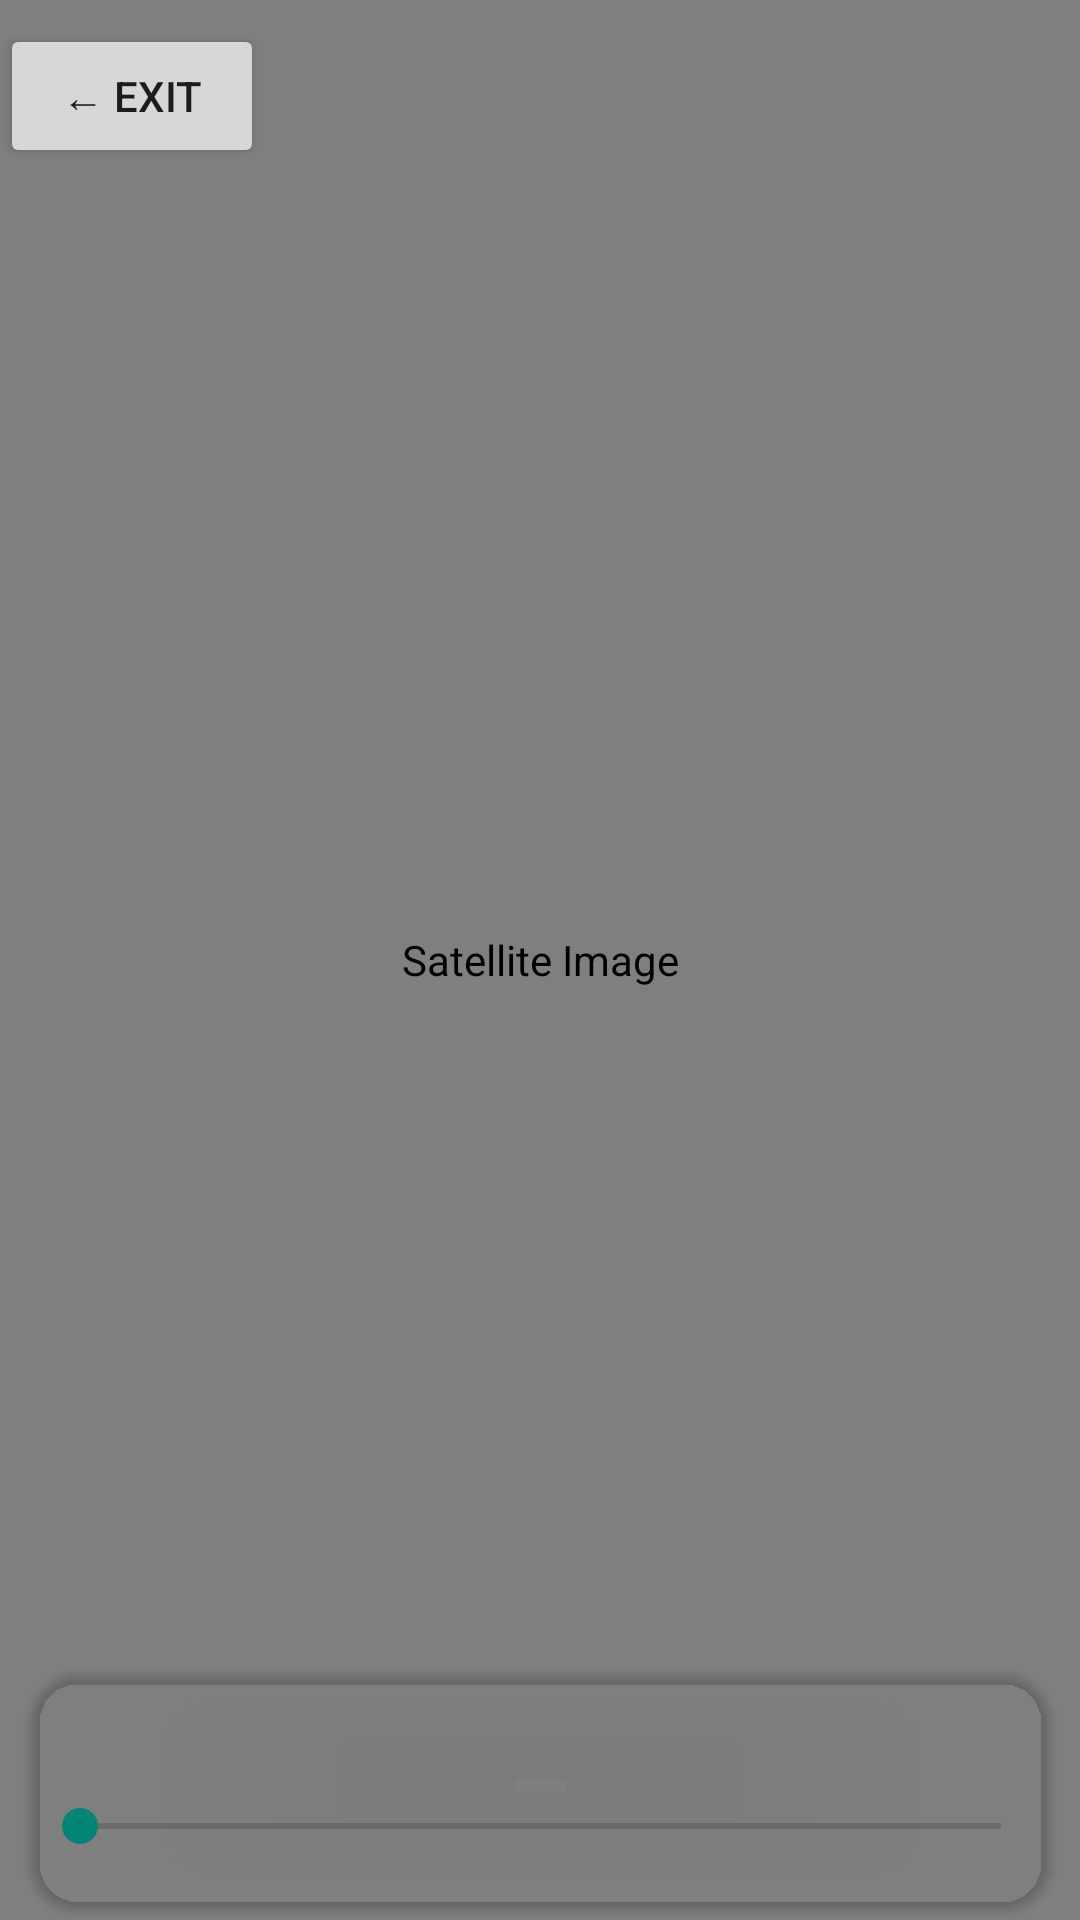

Write the Android layout XML for this screen, with the resource values it uses.
<!-- AndroidManifest.xml: application theme AppTheme.Compose -->
<!-- res/layout/activity_full_screen_sat_image.xml -->
<?xml version="1.0" encoding="utf-8"?>
<androidx.constraintlayout.widget.ConstraintLayout xmlns:android="http://schemas.android.com/apk/res/android"
    xmlns:app="http://schemas.android.com/apk/res-auto"
    xmlns:tools="http://schemas.android.com/tools"
    android:layout_width="match_parent"
    android:layout_height="match_parent"
    tools:context=".satImgs.FullScreenSatImage">

    <com.github.chrisbanes.photoview.PhotoView
        android:id="@+id/satImg"
        android:layout_width="0dp"
        android:layout_height="0dp"
        android:contentDescription="Satellite Image"
        app:layout_constraintBottom_toBottomOf="parent"
        app:layout_constraintEnd_toEndOf="parent"
        app:layout_constraintHorizontal_bias="0.0"
        app:layout_constraintStart_toStartOf="parent"
        app:layout_constraintTop_toTopOf="parent"
        app:layout_constraintVertical_bias="0.0" />

    <androidx.constraintlayout.widget.Guideline
        android:id="@+id/exit_button_guideline"
        android:layout_width="wrap_content"
        android:layout_height="wrap_content"
        android:orientation="horizontal"
        app:layout_constraintGuide_percent="0.1" />

    <Button
        android:id="@+id/exit_button"
        android:text="← exit"
        android:layout_width="wrap_content"
        android:layout_height="wrap_content"
        app:layout_constraintBottom_toTopOf="@id/exit_button_guideline"
        app:layout_constraintEnd_toEndOf="parent"
        app:layout_constraintHorizontal_bias="0.0"
        app:layout_constraintStart_toStartOf="parent"
        app:layout_constraintTop_toTopOf="parent" />

    <androidx.constraintlayout.widget.Guideline
        android:id="@+id/card_guideline"
        android:layout_width="wrap_content"
        android:layout_height="wrap_content"
        android:orientation="horizontal"
        app:layout_constraintGuide_percent="0.86" />

    <androidx.cardview.widget.CardView
        android:layout_width="339dp"
        android:layout_height="79dp"
        app:cardCornerRadius="16dp"
        app:cardBackgroundColor="@color/md_theme_secondaryContainer"
        app:layout_constraintBottom_toBottomOf="parent"
        app:layout_constraintEnd_toEndOf="parent"
        app:layout_constraintStart_toStartOf="parent"
        app:layout_constraintTop_toBottomOf="@id/card_guideline">

        <androidx.constraintlayout.widget.ConstraintLayout
            android:layout_width="match_parent"
            android:layout_height="match_parent">

            <TextView
                android:id="@+id/date_text_view"
                android:layout_width="wrap_content"
                android:layout_height="wrap_content"
                android:layout_marginBottom="0dp"
                app:layout_constraintBottom_toTopOf="@+id/seekBar"
                app:layout_constraintEnd_toEndOf="parent"
                app:layout_constraintStart_toStartOf="parent"
                app:layout_constraintTop_toTopOf="parent" />

            <SeekBar
                android:id="@+id/seekBar"
                android:layout_width="0dp"
                android:layout_height="wrap_content"
                android:layout_marginTop="44dp"
                app:layout_constraintEnd_toEndOf="parent"
                app:layout_constraintStart_toStartOf="parent"
                app:layout_constraintTop_toTopOf="parent" />

        </androidx.constraintlayout.widget.ConstraintLayout>

    </androidx.cardview.widget.CardView>

</androidx.constraintlayout.widget.ConstraintLayout>
<!-- resources referenced by this layout -->
<resources>
  <style name="AppTheme.Compose" parent="Theme.AppCompat.Light.NoActionBar">
          
      </style>
</resources>
